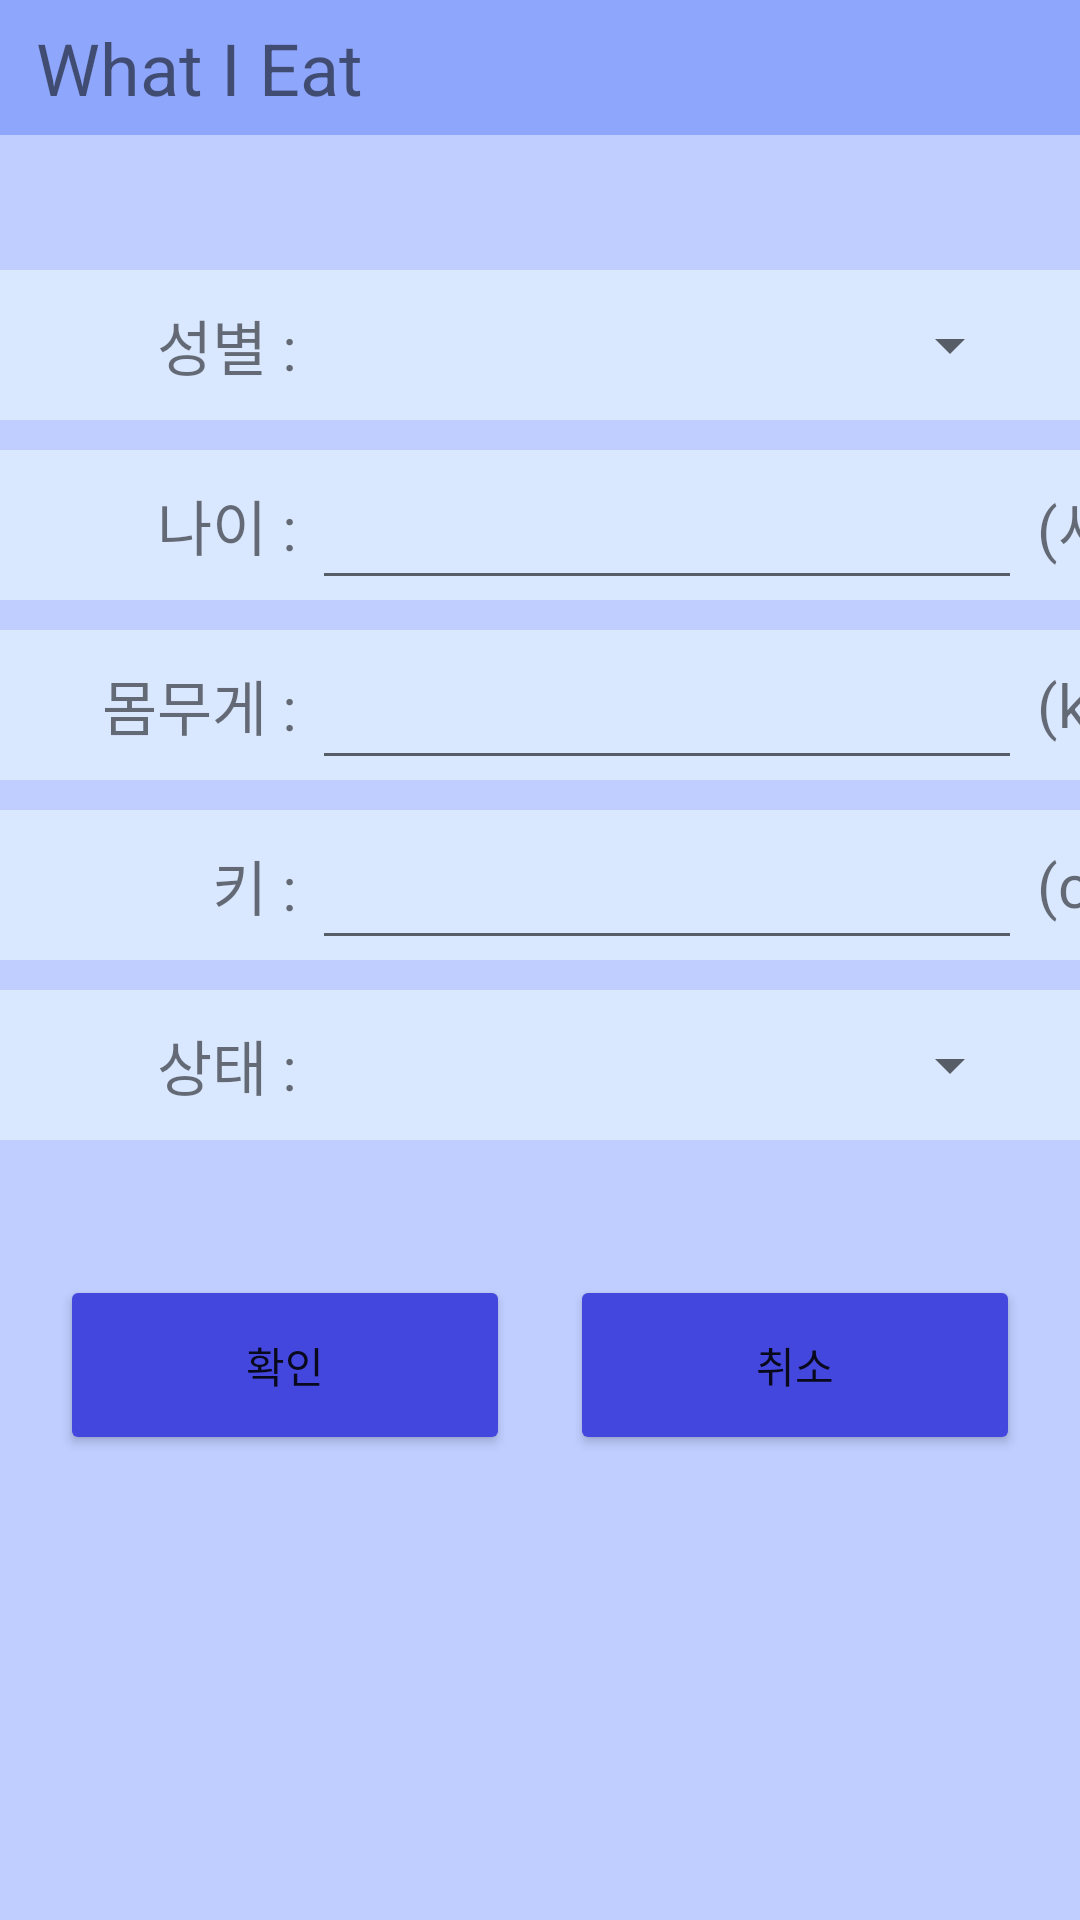

Produce the Android XML layout that renders to this screen, including the resource entries it uses.
<!-- AndroidManifest.xml: application theme Theme.20180971_final_project -->
<!-- res/layout/activity_myinfo.xml -->
<?xml version="1.0" encoding="utf-8"?>
<androidx.constraintlayout.widget.ConstraintLayout xmlns:android="http://schemas.android.com/apk/res/android"
    xmlns:tools="http://schemas.android.com/tools"
    android:layout_width="match_parent"
    android:layout_height="match_parent">

    <LinearLayout
        android:layout_width="match_parent"
        android:layout_height="match_parent"
        android:background="#BFCDFF"
        android:orientation="vertical">


        <TextView
            android:id="@+id/meffxtView9"
            android:layout_width="match_parent"
            android:layout_height="45dp"
            android:layout_marginBottom="45dp"
            android:autoText="true"
            android:background="#8EA6FB"
            android:gravity="center_vertical"
            android:text="  What I Eat"
            android:textSize="24sp" />

        <TableLayout
            android:layout_width="match_parent"
            android:layout_height="wrap_content"
            android:layout_marginBottom="45dp">


            <TableRow
                android:layout_width="match_parent"
                android:layout_height="67dp"
                android:layout_marginBottom="10dp"
                android:background="#DAE8FF">

                <TextView
                    android:id="@+id/mxtffView7"
                    android:layout_width="104dp"
                    android:layout_height="match_parent"
                    android:gravity="right|center_vertical"
                    android:text="성별 : "
                    android:textSize="20dp" />

                <Spinner
                    android:id="@+id/sex_spinner"
                    android:layout_width="205dp"
                    android:layout_height="50dp"
                    tools:ignore="SpeakableTextPresentCheck" />

            </TableRow>

            <TableRow
                android:layout_width="match_parent"
                android:layout_height="match_parent"
                android:layout_marginBottom="10dp"
                android:background="#DAE8FF">

                <TextView
                    android:id="@+id/mtextVffiew6"
                    android:layout_width="92dp"
                    android:layout_height="match_parent"
                    android:gravity="right|center_vertical"
                    android:text="나이 : "
                    android:textSize="20dp" />

                <EditText
                    android:id="@+id/myInfo_age"
                    android:layout_width="wrap_content"
                    android:layout_height="50dp"
                    android:ems="10"
                    android:inputType="textPersonName"
                    android:textSize="20dp"
                    tools:ignore="SpeakableTextPresentCheck" />

                <TextView
                    android:id="@+id/mteffxtView"
                    android:layout_width="wrap_content"
                    android:layout_height="match_parent"
                    android:gravity="center_vertical"
                    android:text=" (세)"
                    android:textSize="20dp" />

            </TableRow>

            <TableRow
                android:layout_width="match_parent"
                android:layout_height="match_parent"
                android:layout_marginBottom="10dp"
                android:background="#DAE8FF">

                <TextView
                    android:id="@+id/mtextVffiew8"
                    android:layout_width="92dp"
                    android:layout_height="match_parent"
                    android:gravity="right|center_vertical"
                    android:text="몸무게 : "
                    android:textSize="20dp" />

                <EditText
                    android:id="@+id/myInfo_weight"
                    android:layout_width="wrap_content"
                    android:layout_height="50dp"
                    android:ems="10"
                    android:inputType="textPersonName"
                    android:textSize="20dp"
                    tools:ignore="SpeakableTextPresentCheck" />

                <TextView
                    android:id="@+id/mtexfftView2"
                    android:layout_width="wrap_content"
                    android:layout_height="match_parent"
                    android:gravity="center_vertical"
                    android:text=" (kg)"
                    android:textSize="20dp" />

            </TableRow>

            <TableRow
                android:layout_width="match_parent"
                android:layout_height="match_parent"
                android:layout_marginBottom="10dp"
                android:background="#DAE8FF">

                <TextView
                    android:id="@+id/textVffiew11"
                    android:layout_width="92dp"
                    android:layout_height="match_parent"
                    android:gravity="right|center_vertical"
                    android:text="키 : "
                    android:textSize="20dp" />

                <EditText
                    android:id="@+id/myInfo_height"
                    android:layout_width="wrap_content"
                    android:layout_height="50dp"
                    android:ems="10"
                    android:inputType="textPersonName"
                    android:textSize="20dp"
                    tools:ignore="SpeakableTextPresentCheck" />

                <TextView
                    android:id="@+id/mtexfftView3"
                    android:layout_width="wrap_content"
                    android:layout_height="match_parent"
                    android:gravity="center_vertical"
                    android:text=" (cm)"
                    android:textSize="20dp" />

            </TableRow>

            <TableRow
                android:layout_width="match_parent"
                android:layout_height="match_parent"
                android:background="#DAE8FF">

                <TextView
                    android:id="@+id/mextffView7"
                    android:layout_width="104dp"
                    android:layout_height="match_parent"
                    android:gravity="right|center_vertical"
                    android:text="상태 : "
                    android:textSize="20dp" />

                <Spinner
                    android:id="@+id/state_spinner"
                    android:layout_width="212dp"
                    android:layout_height="50dp" />

            </TableRow>

        </TableLayout>

        <LinearLayout
            android:layout_width="match_parent"
            android:layout_height="wrap_content"
            android:orientation="horizontal">

            <Button
                android:id="@+id/myInfo_b1"
                android:layout_width="match_parent"
                android:layout_height="60dp"
                android:layout_marginLeft="20dp"
                android:layout_marginRight="10dp"
                android:layout_marginBottom="10dp"
                android:layout_weight="1"
                android:backgroundTint="#4447DD"
                android:onClick="onClick"
                android:text="확인" />

            <Button
                android:id="@+id/myInfo_b2"
                android:layout_width="match_parent"
                android:layout_height="60dp"
                android:layout_marginLeft="10dp"
                android:layout_marginRight="20dp"
                android:layout_marginBottom="10dp"
                android:layout_weight="1"
                android:backgroundTint="#4447DD"
                android:onClick="onClick"
                android:text="취소" />
        </LinearLayout>

    </LinearLayout>
</androidx.constraintlayout.widget.ConstraintLayout>
<!-- resources referenced by this layout -->
<resources>
  <style name="Theme.20180971_final_project" parent="Theme.MaterialComponents.DayNight.DarkActionBar">
          
          <item name="colorPrimary">@color/purple_500</item>
          <item name="colorPrimaryVariant">@color/purple_700</item>
          <item name="colorOnPrimary">@color/white</item>
          
          <item name="colorSecondary">@color/teal_200</item>
          <item name="colorSecondaryVariant">@color/teal_700</item>
          <item name="colorOnSecondary">@color/black</item>
          
          <item name="android:statusBarColor" tools:targetApi="l">?attr/colorPrimaryVariant</item>
          
      </style>
  <!-- not gathered from this repository: default colours our renderer supplied (Android Studio template values) -->
  <color name="purple_500">#FF6200EE</color>
  <color name="purple_700">#FF3700B3</color>
  <color name="teal_200">#FF03DAC5</color>
  <color name="teal_700">#FF018786</color>
  <color name="black">#FF000000</color>
  <color name="white">#FFFFFFFF</color>
</resources>
